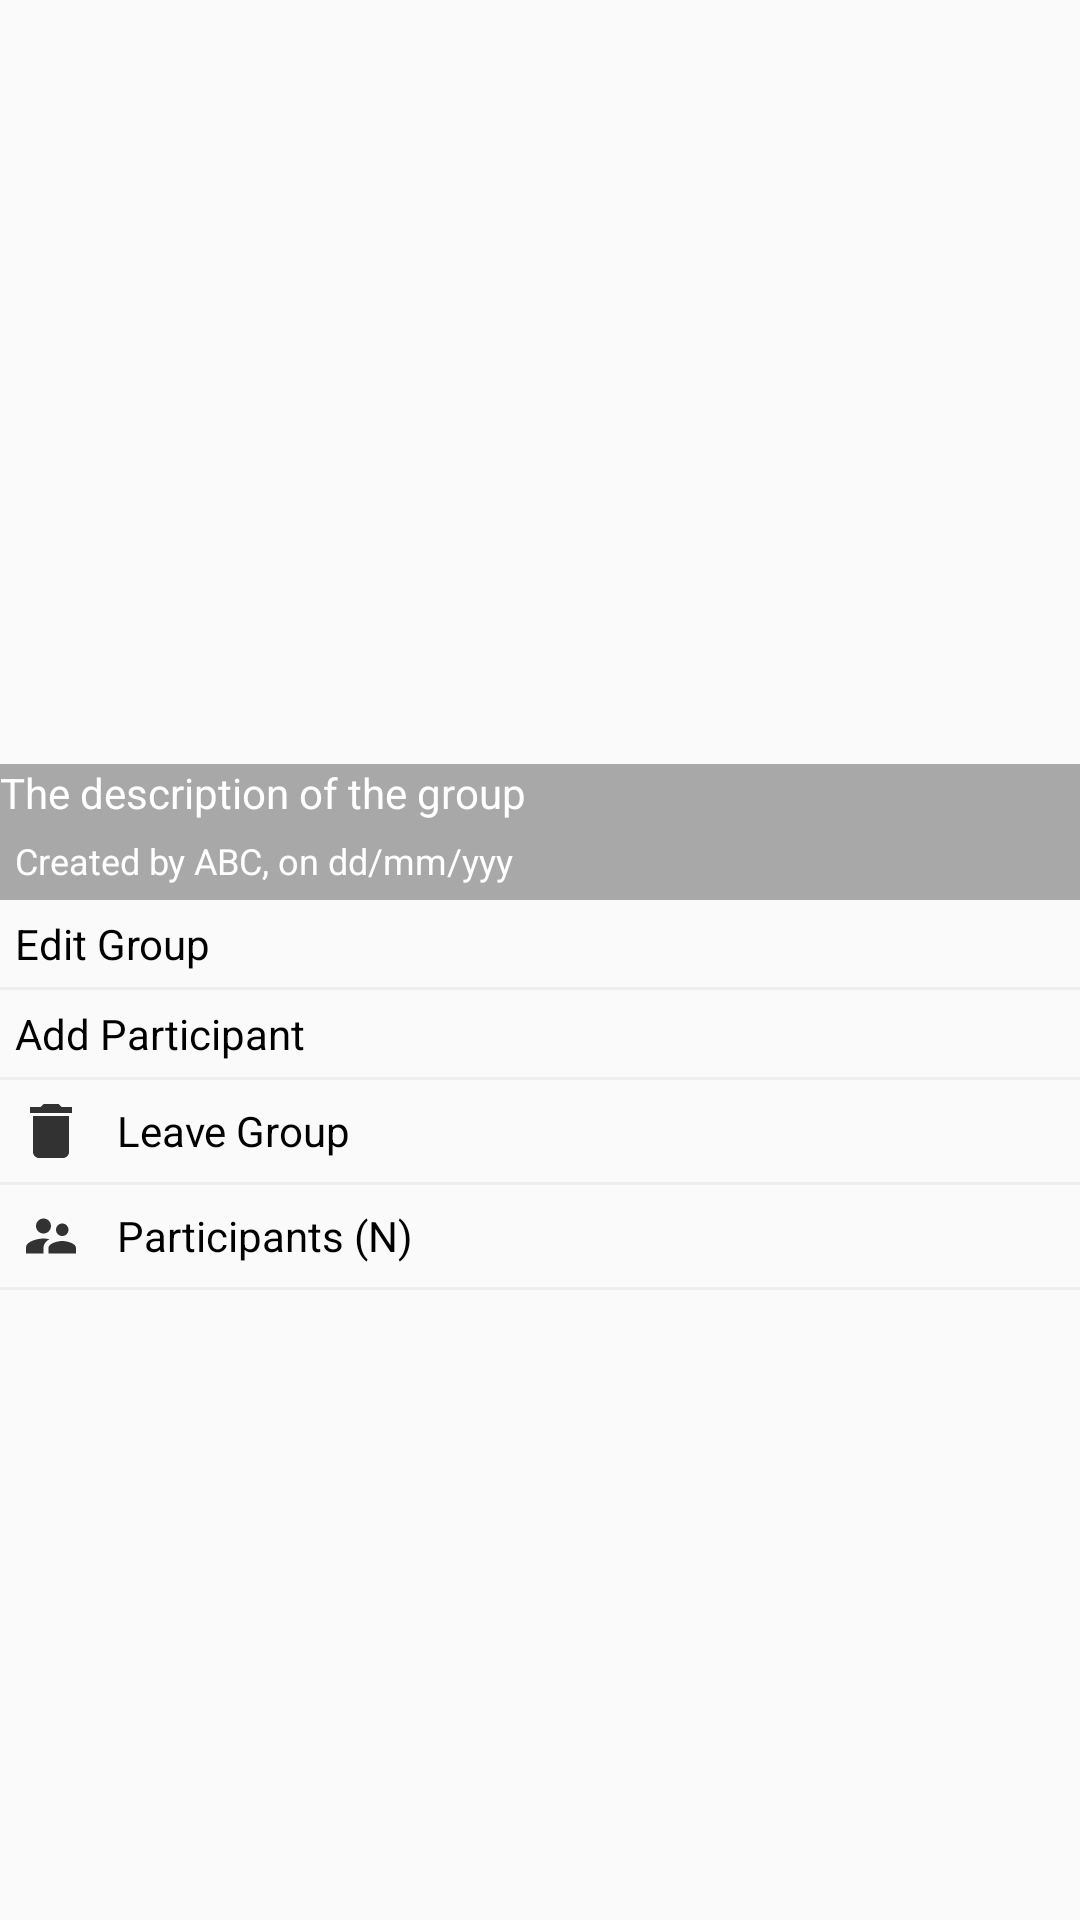

The Android layout XML behind this screen, and the referenced resources:
<!-- AndroidManifest.xml: application theme AppTheme -->
<!-- res/layout/activity_group_info.xml -->
<?xml version="1.0" encoding="utf-8"?>
<androidx.core.widget.NestedScrollView xmlns:android="http://schemas.android.com/apk/res/android"
    xmlns:app="http://schemas.android.com/apk/res-auto"
    xmlns:tools="http://schemas.android.com/tools"
    android:layout_width="match_parent"
    android:layout_height="match_parent"
    tools:context=".activities.GroupInfoActivity">

    <LinearLayout
        android:layout_width="match_parent"
        android:layout_height="wrap_content"
        android:orientation="vertical">

        <RelativeLayout
            android:layout_width="match_parent"
            android:layout_height="300dp">

            <ImageView
                android:id="@+id/groupIconIv"
                android:layout_width="match_parent"
                android:layout_height="match_parent"
                android:scaleType="fitXY"
                android:adjustViewBounds="true" />

            <TextView
                android:id="@+id/descriptionTv"
                android:background="#54000000"
                android:text="The description of the group"
                android:layout_above="@+id/createdByTv"
                android:layout_width="match_parent"
                android:textColor="@color/colorWhite"
                android:layout_height="wrap_content"/>

            <TextView
                android:id="@+id/createdByTv"
                android:background="#54000000"
                android:layout_width="match_parent"
                android:layout_height="wrap_content"
                android:textColor="@color/colorWhite"
                android:text="Created by ABC, on dd/mm/yyy"
                android:textSize="12sp"
                android:layout_alignParentBottom="true"
                android:padding="5dp"/>

        </RelativeLayout>

        <TextView
            android:id="@+id/editGroupTv"
            android:drawableStart="@drawable/ic_edit_white"
            android:drawableTint="@color/colorBlack"
            android:gravity="center_vertical"
            android:drawablePadding="10dp"
            android:layout_width="match_parent"
            android:layout_height="wrap_content"
            android:text="@string/edit_group"
            android:padding="5dp"
            android:textColor="@color/colorBlack"/>
        
        <View
            android:layout_width="match_parent"
            android:layout_height="1dp"
            android:background="#eee"/>

        <TextView
            android:drawableStart="@drawable/ic_addperson_white"
            android:drawableTint="@color/colorBlack"
            android:gravity="center_vertical"
            android:drawablePadding="10dp"
            android:id="@+id/addParticipantTv"
            android:layout_width="match_parent"
            android:layout_height="wrap_content"
            android:text="@string/add_participant"
            android:padding="5dp"
            android:textColor="@color/colorBlack"/>

        <View
            android:layout_width="match_parent"
            android:layout_height="1dp"
            android:background="#eee"/>

        <TextView
            android:id="@+id/leaveGroupTv"
            android:drawableStart="@drawable/ic_delete_black"
            android:drawableTint="@color/colorBlack"
            android:gravity="center_vertical"
            android:drawablePadding="10dp"
            android:layout_width="match_parent"
            android:layout_height="wrap_content"
            android:text="@string/leave_group"
            android:padding="5dp"
            android:textColor="@color/colorBlack"/>

        <View
            android:layout_width="match_parent"
            android:layout_height="1dp"
            android:background="#eee"/>

        <TextView
            android:id="@+id/participantsTv"
            android:drawableStart="@drawable/ic_users_black"
            android:drawableTint="@color/colorBlack"
            android:gravity="center_vertical"
            android:drawablePadding="10dp"
            android:layout_width="match_parent"
            android:layout_height="wrap_content"
            android:text="@string/participants_n"
            android:padding="5dp"
            android:textColor="@color/colorBlack"/>

        <View
            android:layout_width="match_parent"
            android:layout_height="1dp"
            android:background="#eee"/>

        <androidx.recyclerview.widget.RecyclerView
            android:id="@+id/participantsRv"
            android:layout_width="match_parent"
            android:layout_height="wrap_content"
            app:layoutManager="androidx.recyclerview.widget.LinearLayoutManager"
            tools:listitem="@layout/row_participant_add"/>

    </LinearLayout>

</androidx.core.widget.NestedScrollView>
<!-- res/layout/row_participant_add.xml (included above) -->
<?xml version="1.0" encoding="utf-8"?>
<androidx.cardview.widget.CardView xmlns:android="http://schemas.android.com/apk/res/android"
    android:layout_width="match_parent"
    android:layout_height="wrap_content"
    xmlns:app="http://schemas.android.com/apk/res-auto"
    app:cardUseCompatPadding="true"
    app:cardCornerRadius="2dp"
    app:cardElevation="2dp"
    app:cardBackgroundColor="@color/colorWhite"
    app:contentPadding="3dp">

    <LinearLayout
        android:layout_width="match_parent"
        android:layout_height="wrap_content"
        android:orientation="horizontal">


        
        <androidx.cardview.widget.CardView
            android:scaleType="centerCrop"
            android:id="@+id/pivCV"
            android:layout_width="70dp"
            android:layout_height="70dp"
            app:cardCornerRadius="250dp"
            app:cardBackgroundColor="@color/colorBlack">

            <ImageView
                android:id="@+id/avatarIv"
                android:src="@drawable/ic_default_img_white"
                android:layout_width="70dp"
                android:scaleType="centerCrop"
                android:layout_height="70dp"/>

        </androidx.cardview.widget.CardView>

        <LinearLayout
            android:layout_weight="1"
            android:layout_marginStart="5dp"
            android:layout_width="match_parent"
            android:layout_height="wrap_content"
            android:orientation="vertical">

            <TextView
                android:id="@+id/nameTv"
                android:layout_width="match_parent"
                android:layout_height="wrap_content"
                android:text="Person Name"
                android:textSize="18sp"
                android:textColor="@color/colorBlack"/>
            <TextView
                android:id="@+id/emailTv"
                android:layout_width="match_parent"
                android:layout_height="wrap_content"
                android:text="Person Email"
                android:textColor="@color/colorBlack"/>

            <TextView
                android:id="@+id/statusTv"
                android:layout_width="wrap_content"
                android:layout_height="wrap_content"
                android:text="Status"/>

        </LinearLayout>

    </LinearLayout>

</androidx.cardview.widget.CardView>
<!-- resources referenced by this layout -->
<resources>
  <color name="colorBlack">#000</color>
  <color name="colorWhite">#FFFFFF</color>
  <!-- drawable ic_delete_black (drawable-anydpi) -->
  <vector xmlns:android="http://schemas.android.com/apk/res/android"
      android:width="24dp"
      android:height="24dp"
      android:viewportWidth="24"
      android:viewportHeight="24"
      android:tint="#020202"
      android:alpha="0.8">
      <path
          android:fillColor="#FF000000"
          android:pathData="M6,19c0,1.1 0.9,2 2,2h8c1.1,0 2,-0.9 2,-2V7H6v12zM19,4h-3.5l-1,-1h-5l-1,1H5v2h14V4z"/>
  </vector>
  <!-- drawable ic_users_black (drawable-anydpi) -->
  <vector xmlns:android="http://schemas.android.com/apk/res/android"
      android:width="24dp"
      android:height="24dp"
      android:viewportWidth="28.8"
      android:viewportHeight="28.8"
      android:tint="#000000"
      android:alpha="0.8">
    <group android:translateX="2.4"
        android:translateY="2.4">
        <path
            android:fillColor="#FF000000"
            android:pathData="M16.5,12c1.38,0 2.49,-1.12 2.49,-2.5S17.88,7 16.5,7C15.12,7 14,8.12 14,9.5s1.12,2.5 2.5,2.5zM9,11c1.66,0 2.99,-1.34 2.99,-3S10.66,5 9,5C7.34,5 6,6.34 6,8s1.34,3 3,3zM16.5,14c-1.83,0 -5.5,0.92 -5.5,2.75L11,19h11v-2.25c0,-1.83 -3.67,-2.75 -5.5,-2.75zM9,13c-2.33,0 -7,1.17 -7,3.5L2,19h7v-2.25c0,-0.85 0.33,-2.34 2.37,-3.47C10.5,13.1 9.66,13 9,13z"/>
    </group>
  </vector>
  <string name="add_participant">Add Participant</string>
  <string name="edit_group">Edit Group</string>
  <string name="leave_group">Leave Group</string>
  <string name="participants_n">Participants (N)</string>
  <style name="AppTheme" parent="Theme.AppCompat.Light.DarkActionBar">
          
          <item name="colorPrimary">@color/colorRed</item>
          <item name="colorPrimaryDark">@color/colorBlack</item>
          <item name="colorAccent">@color/colorRed</item>
      </style>
  <color name="colorRed">#DFF10F0F</color>
</resources>
